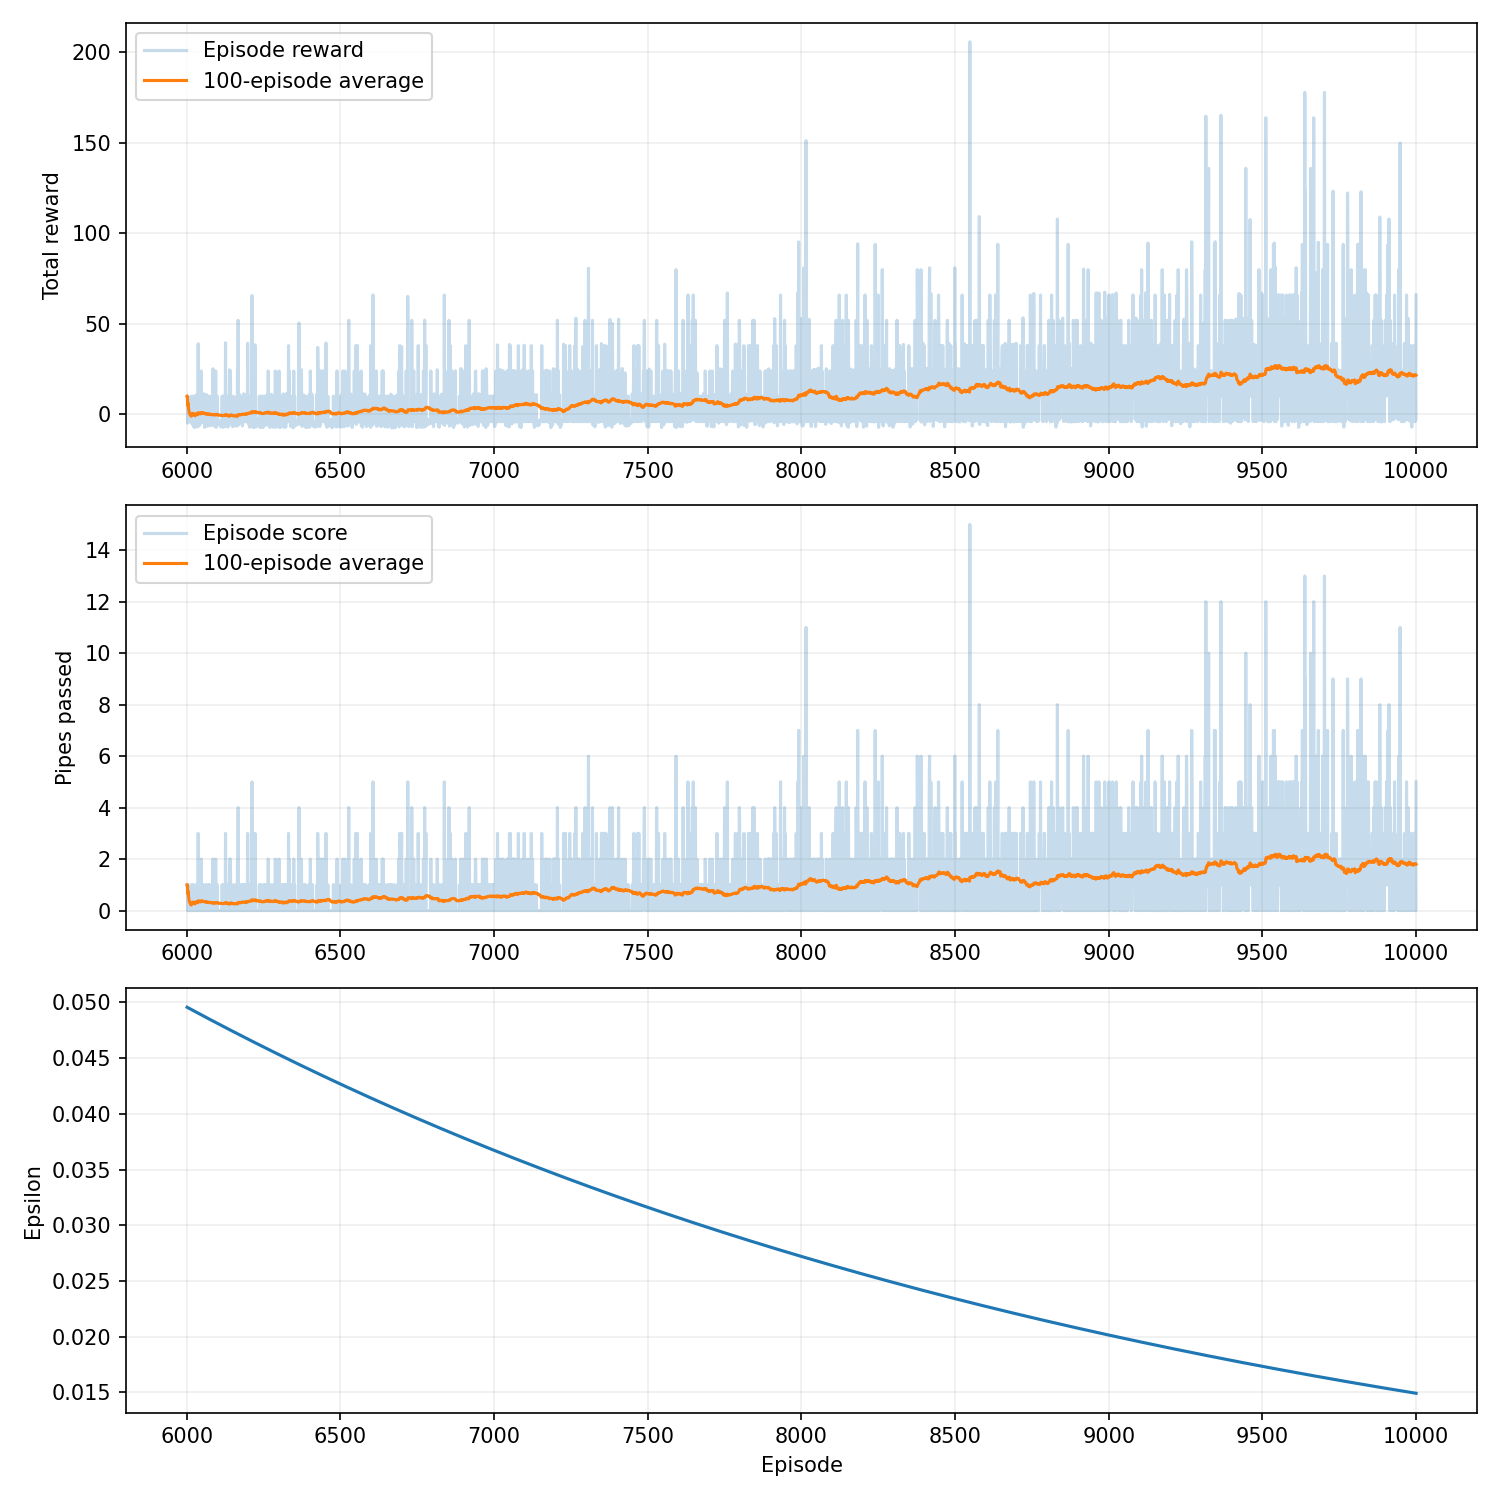

Values plotted in this chart, from the file beside it:
episode, seed, score, reward, epsilon, rolling_average, steps, reason, training_seconds
6001, 6042, 1, 9.85, 0.04956, 1.0, 198, collision, 23.78
6002, 6043, 1, 9.6, 0.04955, 1.0, 193, collision, 23.79
6003, 6044, 0, -5.0, 0.04953, 0.6667, 101, collision, 23.79
6004, 6045, 1, 9.85, 0.04952, 0.75, 198, collision, 23.8
6005, 6046, 0, -4.15, 0.0495, 0.6, 118, collision, 23.81
6006, 6047, 0, -4.15, 0.04949, 0.5, 118, collision, 23.81
6007, 6048, 0, -3.85, 0.04947, 0.4286, 124, collision, 23.82
6008, 6049, 0, -4.15, 0.04946, 0.375, 118, collision, 23.82
6009, 6050, 0, -4.15, 0.04944, 0.3333, 118, collision, 23.83
6010, 6051, 0, -4.15, 0.04943, 0.3, 118, collision, 23.84
6011, 6052, 0, -3.8, 0.04941, 0.2727, 125, collision, 23.84
6012, 6053, 0, -3.6, 0.0494, 0.25, 129, collision, 23.85
6013, 6054, 0, -4.15, 0.04938, 0.2308, 118, collision, 23.85
6014, 6055, 0, -4.15, 0.04937, 0.2143, 118, collision, 23.86
6015, 6056, 1, 9.85, 0.04935, 0.2667, 198, collision, 23.86
6016, 6057, 1, 9.85, 0.04934, 0.3125, 198, collision, 23.87
6017, 6058, 0, -5.6, 0.04932, 0.2941, 89, collision, 23.87
6018, 6059, 0, -4.65, 0.04931, 0.2778, 108, collision, 23.88
6019, 6060, 0, -4.25, 0.04929, 0.2632, 116, collision, 23.88
6020, 6061, 1, 9.9, 0.04928, 0.3, 199, collision, 23.89
6021, 6062, 1, 9.85, 0.04926, 0.3333, 198, collision, 23.89
6022, 6063, 0, -7.0, 0.04925, 0.3182, 61, collision, 23.9
6023, 6064, 0, -4.15, 0.04924, 0.3043, 118, collision, 23.9
6024, 6065, 0, -4.7, 0.04922, 0.2917, 107, collision, 23.9
6025, 6066, 0, -7.0, 0.04921, 0.28, 61, collision, 23.91
6026, 6067, 0, -4.35, 0.04919, 0.2692, 114, collision, 23.91
6027, 6068, 0, -7.35, 0.04918, 0.2593, 54, collision, 23.91
6028, 6069, 1, 8.7, 0.04916, 0.2857, 175, collision, 23.92
6029, 6070, 1, 9.85, 0.04915, 0.3103, 198, collision, 23.93
6030, 6071, 1, 10.6, 0.04913, 0.3333, 213, collision, 23.93
6031, 6072, 0, -3.6, 0.04912, 0.3226, 129, collision, 23.94
6032, 6073, 0, -4.15, 0.0491, 0.3125, 118, collision, 23.94
6033, 6074, 1, 9.85, 0.04909, 0.3333, 198, collision, 23.95
6034, 6075, 0, -4.15, 0.04907, 0.3235, 118, collision, 23.95
6035, 6076, 0, -5.7, 0.04906, 0.3143, 87, collision, 23.96
6036, 6077, 0, -7.05, 0.04904, 0.3056, 60, collision, 23.96
6037, 6078, 3, 38.85, 0.04903, 0.3784, 378, collision, 23.97
6038, 6079, 0, -4.15, 0.04901, 0.3684, 118, collision, 23.98
6039, 6080, 0, -6.5, 0.049, 0.359, 71, collision, 23.98
6040, 6081, 0, -4.15, 0.04898, 0.35, 118, collision, 23.99
6041, 6082, 1, 9.85, 0.04897, 0.3659, 198, collision, 24
6042, 6083, 0, -6.05, 0.04896, 0.3571, 80, collision, 24.01
6043, 6084, 0, -3.05, 0.04894, 0.3488, 140, collision, 24.01
6044, 6085, 0, -3.65, 0.04893, 0.3409, 128, collision, 24.02
6045, 6086, 0, -4.3, 0.04891, 0.3333, 115, collision, 24.04
6046, 6087, 1, 9.85, 0.0489, 0.3478, 198, collision, 24.06
6047, 6088, 2, 23.85, 0.04888, 0.383, 278, collision, 24.07
6048, 6089, 0, -4.1, 0.04887, 0.375, 119, collision, 24.09
6049, 6090, 0, -4.15, 0.04885, 0.3673, 118, collision, 24.1
6050, 6091, 0, -4.15, 0.04884, 0.36, 118, collision, 24.11
6051, 6092, 0, -4.15, 0.04882, 0.3529, 118, collision, 24.12
6052, 6093, 1, 9.85, 0.04881, 0.3654, 198, collision, 24.14
6053, 6094, 0, -4.65, 0.04879, 0.3585, 108, collision, 24.15
6054, 6095, 0, -4.15, 0.04878, 0.3519, 118, collision, 24.15
6055, 6096, 0, -3.1, 0.04876, 0.3455, 139, collision, 24.16
6056, 6097, 1, 11.2, 0.04875, 0.3571, 225, collision, 24.16
6057, 6098, 0, -4.15, 0.04874, 0.3509, 118, collision, 24.17
6058, 6099, 0, -7.35, 0.04872, 0.3448, 54, collision, 24.17
6059, 6100, 0, -6.05, 0.04871, 0.339, 80, collision, 24.18
6060, 6101, 0, -4.15, 0.04869, 0.3333, 118, collision, 24.18
... 3,940 more rows
